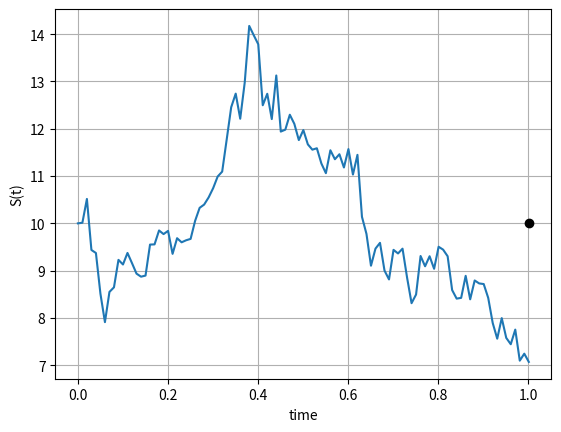

Reproduce this figure in Python. (Note: this script raises an exception after producing the figure.)
#%%
"""
Created on Thu Dec 12 2018
GBM path and corresponding Greeks
[redacted]
"""
import numpy as np
import matplotlib.pyplot as plt
import scipy.stats as st
import enum 
from mpl_toolkits import mplot3d
from scipy.interpolate import RegularGridInterpolator

# This class defines puts and calls

class OptionType(enum.Enum):
    CALL = 1.0
    PUT = -1.0

def GeneratePathsGBM(NoOfPaths,NoOfSteps,T,r,sigma,S_0):    
    Z = np.random.normal(0.0,1.0,[NoOfPaths,NoOfSteps])
    X = np.zeros([NoOfPaths, NoOfSteps+1])
    W = np.zeros([NoOfPaths, NoOfSteps+1])
    time = np.zeros([NoOfSteps+1])
        
    X[:,0] = np.log(S_0)
    
    dt = T / float(NoOfSteps)
    for i in range(0,NoOfSteps):

        # Making sure that samples from a normal have mean 0 and variance 1

        if NoOfPaths > 1:
            Z[:,i] = (Z[:,i] - np.mean(Z[:,i])) / np.std(Z[:,i])
        W[:,i+1] = W[:,i] + np.power(dt, 0.5)*Z[:,i]
        X[:,i+1] = X[:,i] + (r - 0.5 * sigma * sigma) * dt + sigma * (W[:,i+1]-W[:,i])
        time[i+1] = time[i] +dt
        
    # Compute exponent of ABM

    S = np.exp(X)
    paths = {"time":time,"S":S}
    return paths

# Black-Scholes call option price

def BS_Call_Put_Option_Price(CP,S_0,K,sigma,t,T,r):
    #print('Maturity T={0} and t={1}'.format(T,t))
    #print(float(sigma * np.sqrt(T-t)))
    #print('strike K ={0}'.format(K))
    K = np.array(K).reshape([len(K),1])
    d1    = (np.log(S_0 / K) + (r + 0.5 * np.power(sigma,2.0)) 
    * (T-t)) / (sigma * np.sqrt(T-t))
    d2    = d1 - sigma * np.sqrt(T-t)
    if CP == OptionType.CALL:
        value = st.norm.cdf(d1) * S_0 - st.norm.cdf(d2) * K * np.exp(-r * (T-t))
     #   print(value)
    elif CP == OptionType.PUT:
        value = st.norm.cdf(-d2) * K * np.exp(-r * (T-t)) - st.norm.cdf(-d1)*S_0
      #  print(value)
    return value

def BS_Delta(CP,S_0,K,sigma,t,T,r):
    K = np.array(K).reshape([len(K),1])
    d1    = (np.log(S_0 / K) + (r + 0.5 * np.power(sigma,2.0)) * \
             (T-t)) / (sigma * np.sqrt(T-t))
    if CP == OptionType.CALL:
        value = st.norm.cdf(d1)
    elif CP == OptionType.PUT:
       value = st.norm.cdf(d1)-1
    return value

def BS_Gamma(S_0,K,sigma,t,T,r):
    K = np.array(K).reshape([len(K),1])
    d1    = (np.log(S_0 / K) + (r + 0.5 * np.power(sigma,2.0)) * \
             (T-t)) / (sigma * np.sqrt(T-t))
    return st.norm.pdf(d1) / (S_0 * sigma * np.sqrt(T-t))

def BS_Vega(S_0,K,sigma,t,T,r):
    d1    = (np.log(S_0 / K) + (r + 0.5 * np.power(sigma,2.0)) * \
             (T-t)) / (sigma * np.sqrt(T-t))
    return S_0*st.norm.pdf(d1)*np.sqrt(T-t)


def mainCalculation():
    NoOfPaths = 50
    NoOfSteps = 100
    T         = 1.001
    r         = 0.05
    sigma     = 0.4
    s0        = 10
    K         = [10]
    pathId    = 10
    
    np.random.seed(3)
    Paths = GeneratePathsGBM(NoOfPaths,NoOfSteps,T,r,sigma,s0)
    time  = Paths["time"]
    S     = Paths["S"]
    
    # Settings for the plots    

    s0Grid     = np.linspace(s0/100.0,1.5*s0,50)
    timeGrid   = np.linspace(0.02,T-0.02,100)
    
    # Prepare the necessary lambda functions

    CallOpt   = lambda t,s0 : BS_Call_Put_Option_Price(OptionType.CALL,s0,K,sigma,t,T,r)
    PutOpt    = lambda t,s0 : BS_Call_Put_Option_Price(OptionType.PUT,s0,K,sigma,t,T,r)
    DeltaCall = lambda t,s0 : BS_Delta(OptionType.CALL,s0,K,sigma,t,T,r)
    Gamma     = lambda t,s0 : BS_Gamma(s0,K,sigma,t,T,r)
    Vega      = lambda t,s0 : BS_Vega(s0,K,sigma,t,T,r)    
    
    # Prepare empty matrices for storing the results

    callOptM   = np.zeros([len(timeGrid),len(s0Grid)])
    putOptM    = np.zeros([len(timeGrid),len(s0Grid)])
    deltaCallM = np.zeros([len(timeGrid),len(s0Grid)])
    gammaM     = np.zeros([len(timeGrid),len(s0Grid)])
    vegaM      = np.zeros([len(timeGrid),len(s0Grid)])
    TM         = np.zeros([len(timeGrid),len(s0Grid)])
    s0M        = np.zeros([len(timeGrid),len(s0Grid)])

    for i in range(0,len(timeGrid)):
        TM[i,:]         = timeGrid[i]
        s0M[i,:]        = s0Grid
        callOptM[i,:]   = CallOpt(timeGrid[i],s0Grid)
        putOptM[i,:]    = PutOpt(timeGrid[i],s0Grid)
        deltaCallM[i,:] = DeltaCall(timeGrid[i],s0Grid)
        gammaM[i,:]     = Gamma(timeGrid[i],s0Grid) 
        vegaM[i,:]      = Vega(timeGrid[i],s0Grid) 
    
    # Plot stock path

    plt.figure(1)
    plt.plot(time,  np.squeeze(S[pathId,:]))   
    plt.grid()
    plt.xlabel("time")
    plt.ylabel("S(t)")
    plt.plot(T,K,'ok')
    
    # Plot the call option surface 

    fig = plt.figure(2)
    ax = fig.gca(projection='3d')
    ax.plot_surface(TM, s0M, callOptM, color=[1,0.5,1])
    plt.xlabel('t')
    plt.ylabel('S(t)')
    plt.title('Call option surface')
    Finterp = RegularGridInterpolator((timeGrid[0:],s0Grid),callOptM)
    v = np.zeros([len(time),1])
    vTemp = []
    timeTemp = []
    pathTemp = []
    for j in range(5,len(time)):
        if time[j] > timeGrid[0] and time[j] < timeGrid[-1]:
            v[j] = Finterp([time[j],S[pathId,j]])
            vTemp.append(Finterp([time[j],S[pathId,j]])[0])
            timeTemp.append(time[j])
            pathTemp.append(S[pathId,j])

    # Add the stock path to the surface 

    ax.plot3D(np.array(timeTemp),np.array(pathTemp),np.array(vTemp), 'blue')
    
     # Plot the put surface.    

    fig = plt.figure(3)
    ax = fig.gca(projection='3d')
    ax.plot_surface(TM, s0M, putOptM, color=[1,0.5,1])
    plt.xlabel('t')
    plt.ylabel('S(t)')
    plt.title('Put option surface')
    Finterp = RegularGridInterpolator((timeGrid[0:],s0Grid),putOptM)
    v = np.zeros([len(time),1])
    vTemp = []
    timeTemp = []
    pathTemp = []
    for j in range(5,len(time)):
        if time[j] > timeGrid[0] and time[j] < timeGrid[-1]:
            v[j] = Finterp([time[j],S[pathId,j]])
            vTemp.append(Finterp([time[j],S[pathId,j]])[0])
            timeTemp.append(time[j])
            pathTemp.append(S[pathId,j])

    # Add the stock path to the surface  

    ax.plot3D(np.array(timeTemp),np.array(pathTemp),np.array(vTemp), 'blue')
    ax.view_init(30, 120)
    
    # Plot the Delta for a call option surface    

    fig = plt.figure(4)
    ax = fig.gca(projection='3d')
    ax.plot_surface(TM, s0M, deltaCallM, color=[1,0.5,1])
    plt.xlabel('t')
    plt.ylabel('S(t)')
    plt.title('Delta for a call option surface')
    Finterp = RegularGridInterpolator((timeGrid[0:],s0Grid),deltaCallM)
    v = np.zeros([len(time),1])
    vTemp = []
    timeTemp = []
    pathTemp = []
    for j in range(5,len(time)):
        if time[j] > timeGrid[0] and time[j] < timeGrid[-1]:
            v[j] = Finterp([time[j],S[pathId,j]])
            vTemp.append(Finterp([time[j],S[pathId,j]])[0])
            timeTemp.append(time[j])
            pathTemp.append(S[pathId,j])

    # Add the stock path to the surface 

    ax.plot3D(np.array(timeTemp),np.array(pathTemp),np.array(vTemp), 'blue')
    
    # Plot the Vega option surface.    

    fig = plt.figure(5)
    ax = fig.gca(projection='3d')
    ax.plot_surface(TM, s0M, vegaM, color=[1,0.5,1])
    plt.xlabel('t')
    plt.ylabel('S(t)')
    plt.title('Vega surface')
    Finterp = RegularGridInterpolator((timeGrid[0:],s0Grid),vegaM)
    v = np.zeros([len(time),1])
    vTemp = []
    timeTemp = []
    pathTemp = []
    for j in range(5,len(time)):
        if time[j] > timeGrid[0] and time[j] < timeGrid[-1]:
            v[j] = Finterp([time[j],S[pathId,j]])
            vTemp.append(Finterp([time[j],S[pathId,j]])[0])
            timeTemp.append(time[j])
            pathTemp.append(S[pathId,j])

    # Add the stock path to the surface 

    ax.plot3D(np.array(timeTemp),np.array(pathTemp),np.array(vTemp), 'blue')
    ax.view_init(30, -120)
    
    # Plot the Gamma option surface    

    fig = plt.figure(6)
    ax = fig.gca(projection='3d')
    ax.plot_surface(TM, s0M, gammaM, color=[1,0.5,1])
    plt.xlabel('t')
    plt.ylabel('S(t)')
    plt.title('Gamma surface')
    Finterp = RegularGridInterpolator((timeGrid[0:],s0Grid),gammaM)
    v = np.zeros([len(time),1])
    vTemp = []
    timeTemp = []
    pathTemp = []
    for j in range(5,len(time)):
        if time[j] > timeGrid[0] and time[j] < timeGrid[-1]:
            v[j] = Finterp([time[j],S[pathId,j]])
            vTemp.append(Finterp([time[j],S[pathId,j]])[0])
            timeTemp.append(time[j])
            pathTemp.append(S[pathId,j])

    # Add the stock path to the surface

    ax.plot3D(np.array(timeTemp),np.array(pathTemp),np.array(vTemp), 'blue')
    #ax.view_init(30, -120)
mainCalculation()
